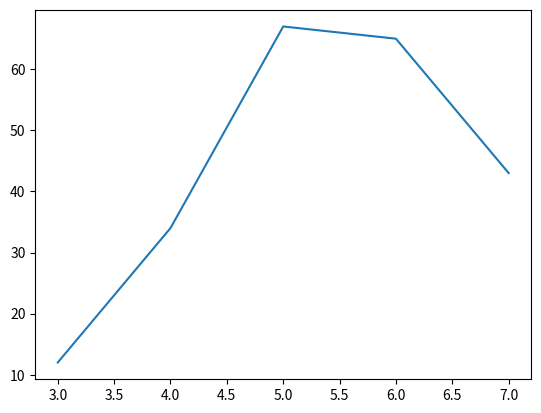

Python code for this plot:
import matplotlib.pyplot as plt
x=[3,4,5,6,7]
y=[12,34,67,65,43]
plt.plot(x,y)
plt.show()